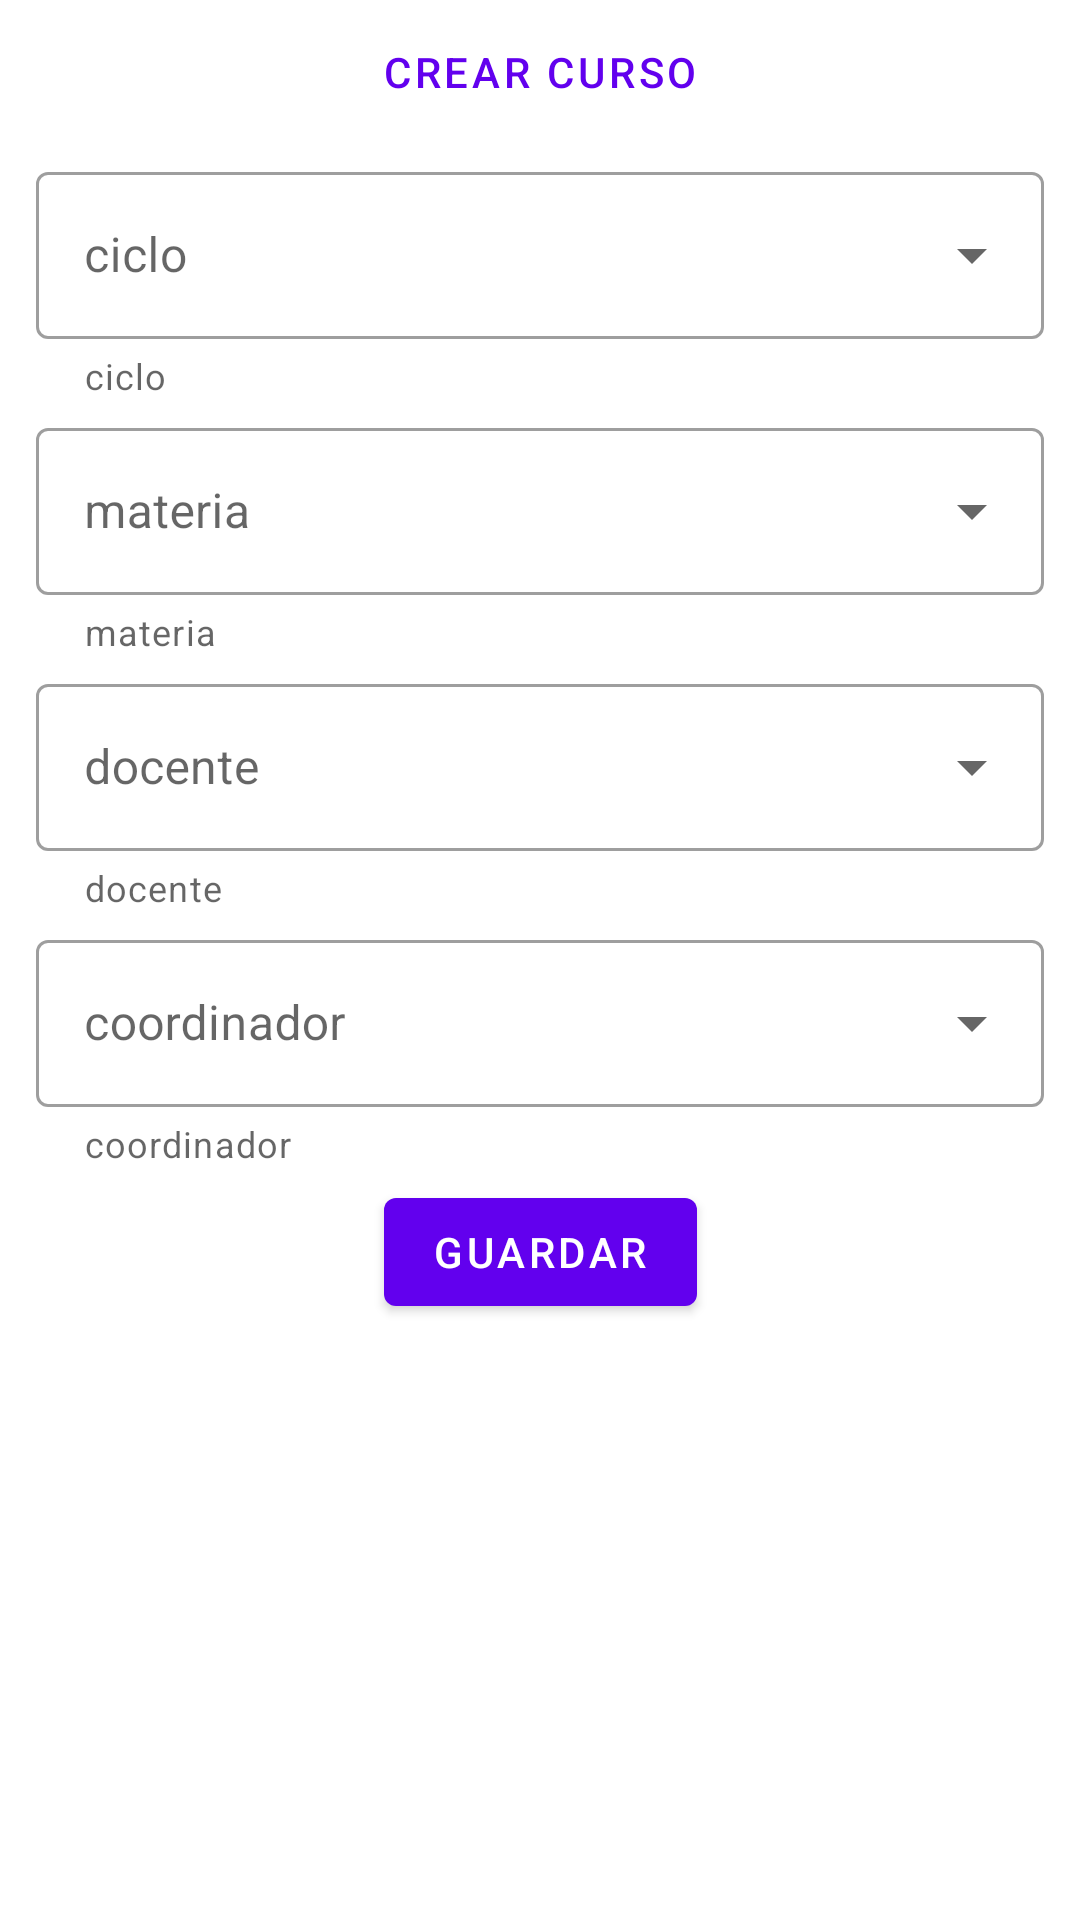

Android layout source for this screen:
<!-- AndroidManifest.xml: application theme Theme.2023_PDM115_G1 -->
<!-- res/layout/activity_registrar_curso.xml -->
<?xml version="1.0" encoding="utf-8"?>
<androidx.constraintlayout.widget.ConstraintLayout xmlns:android="http://schemas.android.com/apk/res/android"
    xmlns:app="http://schemas.android.com/apk/res-auto"
    xmlns:tools="http://schemas.android.com/tools"
    android:layout_width="match_parent"
    android:layout_height="match_parent"
    tools:context=".views.rest.RegistrarCursoActivity">

    <com.google.android.material.textview.MaterialTextView
        android:id="@+id/textView1"
        style="@style/Widget.MaterialComponents.Button.OutlinedButton"
        android:layout_width="match_parent"
        android:layout_height="wrap_content"
        android:gravity="center"
        android:text="@string/btn_crear_curso"
        app:layout_constraintEnd_toEndOf="parent"
        app:layout_constraintStart_toStartOf="parent"
        app:layout_constraintTop_toTopOf="parent" />

    <androidx.core.widget.NestedScrollView
        android:layout_width="match_parent"
        android:layout_height="wrap_content"
        app:layout_constraintEnd_toEndOf="parent"
        app:layout_constraintStart_toStartOf="parent"
        app:layout_constraintTop_toBottomOf="@+id/textView1">

        <androidx.constraintlayout.widget.ConstraintLayout
            android:layout_width="match_parent"
            android:layout_height="match_parent">


            <com.google.android.material.textfield.TextInputLayout
                android:id="@+id/input_layout_ciclo"
                style="@style/Widget.MaterialComponents.TextInputLayout.OutlinedBox.ExposedDropdownMenu"
                android:layout_width="match_parent"
                android:layout_height="wrap_content"
                android:layout_marginHorizontal="@dimen/padding_button"
                android:layout_marginTop="@dimen/padding_small"
                android:hint="@string/registrar_curso_ciclo"
                app:helperText="@string/registrar_curso_ciclo"
                app:layout_constraintStart_toStartOf="parent"
                app:layout_constraintTop_toTopOf="parent">

                <AutoCompleteTextView
                    android:layout_width="match_parent"
                    android:layout_height="wrap_content"
                    android:inputType="none" />
            </com.google.android.material.textfield.TextInputLayout>

            <com.google.android.material.textfield.TextInputLayout
                android:id="@+id/input_layout_materia"
                style="@style/Widget.MaterialComponents.TextInputLayout.OutlinedBox.ExposedDropdownMenu"
                android:layout_width="match_parent"
                android:layout_height="wrap_content"
                android:layout_marginHorizontal="@dimen/padding_button"
                android:layout_marginTop="@dimen/padding_small"
                android:hint="@string/registrar_curso_materia"
                app:helperText="@string/registrar_curso_materia"
                app:layout_constraintStart_toStartOf="parent"
                app:layout_constraintTop_toBottomOf="@+id/input_layout_ciclo">

                <AutoCompleteTextView
                    android:layout_width="match_parent"
                    android:layout_height="wrap_content"
                    android:inputType="none" />
            </com.google.android.material.textfield.TextInputLayout>

            <com.google.android.material.textfield.TextInputLayout
                android:id="@+id/input_layout_docente"
                style="@style/Widget.MaterialComponents.TextInputLayout.OutlinedBox.ExposedDropdownMenu"
                android:layout_width="match_parent"
                android:layout_height="wrap_content"
                android:layout_marginHorizontal="@dimen/padding_button"
                android:layout_marginTop="@dimen/padding_small"
                android:hint="@string/registrar_curso_docente"
                app:helperText="@string/registrar_curso_docente"
                app:layout_constraintStart_toStartOf="parent"
                app:layout_constraintTop_toBottomOf="@+id/input_layout_materia">

                <AutoCompleteTextView
                    android:layout_width="match_parent"
                    android:layout_height="wrap_content"
                    android:inputType="none" />
            </com.google.android.material.textfield.TextInputLayout>

            <com.google.android.material.textfield.TextInputLayout
                android:id="@+id/input_layout_coordinador"
                style="@style/Widget.MaterialComponents.TextInputLayout.OutlinedBox.ExposedDropdownMenu"
                android:layout_width="match_parent"
                android:layout_height="wrap_content"
                android:layout_marginHorizontal="@dimen/padding_button"
                android:layout_marginTop="@dimen/padding_small"
                android:hint="@string/registrar_curso_coordinador"
                app:helperText="@string/registrar_curso_coordinador"
                app:layout_constraintStart_toStartOf="parent"
                app:layout_constraintTop_toBottomOf="@+id/input_layout_docente">

                <AutoCompleteTextView
                    android:layout_width="match_parent"
                    android:layout_height="wrap_content"
                    android:inputType="none" />
            </com.google.android.material.textfield.TextInputLayout>


            <com.google.android.material.button.MaterialButton
                android:id="@+id/btn_guardar"
                android:layout_width="wrap_content"
                android:layout_height="wrap_content"
                android:layout_marginVertical="@dimen/padding_small"
                android:text="@string/save"
                app:layout_constraintEnd_toEndOf="parent"
                app:layout_constraintStart_toStartOf="parent"
                app:layout_constraintTop_toBottomOf="@+id/input_layout_coordinador" />
        </androidx.constraintlayout.widget.ConstraintLayout>

    </androidx.core.widget.NestedScrollView>


</androidx.constraintlayout.widget.ConstraintLayout>
<!-- resources referenced by this layout -->
<resources>
  <dimen name="padding_button">12dp</dimen>
  <dimen name="padding_small">4dp</dimen>
  <string name="btn_crear_curso">Crear Curso</string>
  <string name="registrar_curso_ciclo">ciclo</string>
  <string name="registrar_curso_coordinador">coordinador</string>
  <string name="registrar_curso_docente">docente</string>
  <string name="registrar_curso_materia">materia</string>
  <string name="save">guardar</string>
  <style name="Theme.2023_PDM115_G1" parent="Theme.MaterialComponents.DayNight.DarkActionBar">
          
          <item name="colorPrimary">@color/purple_500</item>
          <item name="colorPrimaryVariant">@color/purple_700</item>
          <item name="colorOnPrimary">@color/white</item>
          
          <item name="colorSecondary">@color/teal_200</item>
          <item name="colorSecondaryVariant">@color/teal_700</item>
          <item name="colorOnSecondary">@color/black</item>
          
          <item name="android:statusBarColor">?attr/colorPrimaryVariant</item>
          
      </style>
  <!-- not gathered from this repository: default colours our renderer supplied (Android Studio template values) -->
  <color name="purple_500">#FF6200EE</color>
  <color name="purple_700">#FF3700B3</color>
  <color name="teal_200">#FF03DAC5</color>
  <color name="teal_700">#FF018786</color>
  <color name="black">#FF000000</color>
  <color name="white">#FFFFFFFF</color>
</resources>
